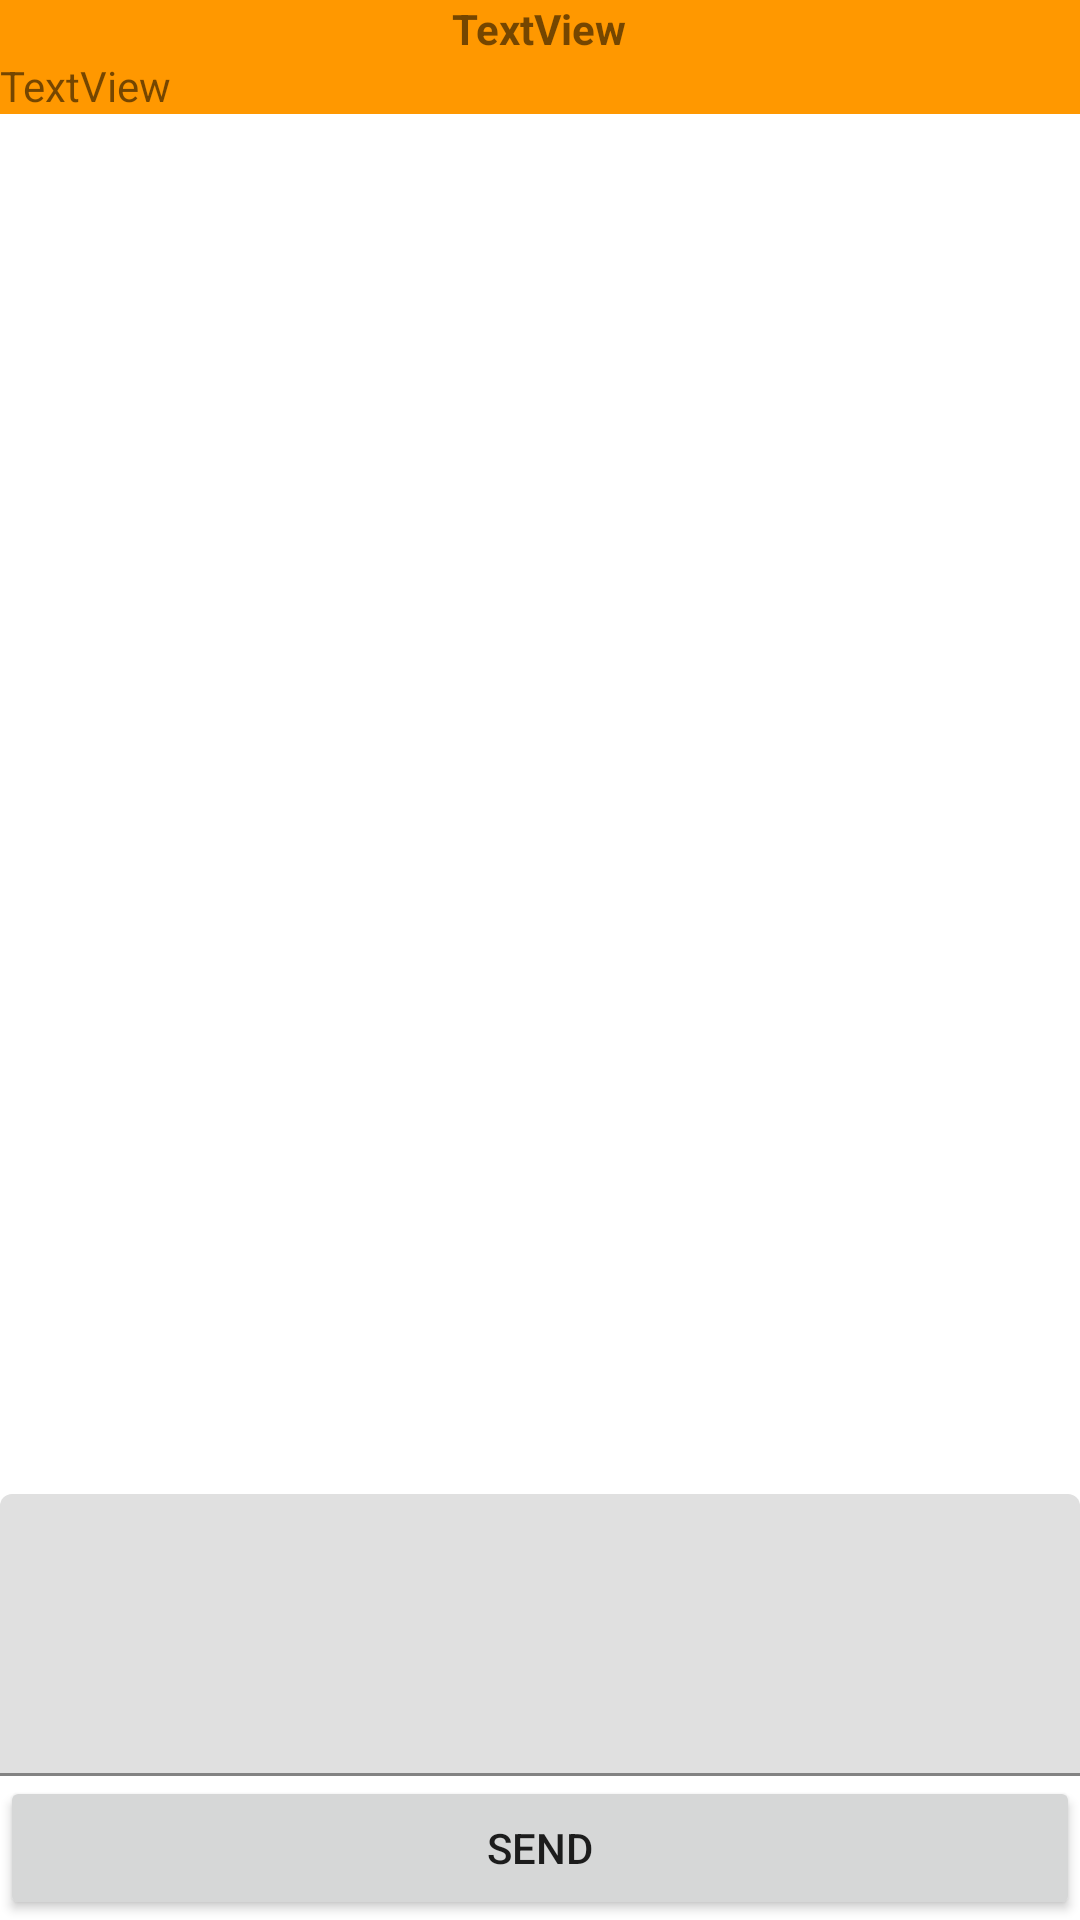

This screen was rendered from an Android layout file. Write that file and the resources it references.
<!-- AndroidManifest.xml: application theme Theme.HobAppClient -->
<!-- res/layout/fragment_room_view.xml -->
<?xml version="1.0" encoding="utf-8"?>
<LinearLayout xmlns:android="http://schemas.android.com/apk/res/android"
    xmlns:app="http://schemas.android.com/apk/res-auto"
    xmlns:tools="http://schemas.android.com/tools"
    android:layout_width="match_parent"
    android:layout_height="match_parent"
    android:orientation="vertical"
    tools:context=".views.fragments.RoomViewFragment">

    

    <LinearLayout
        android:layout_width="match_parent"
        android:layout_height="wrap_content"
        android:background="#FF9800"
        android:orientation="horizontal">

        <ImageView
            android:id="@+id/rv_imageView"
            android:layout_width="wrap_content"
            android:layout_height="wrap_content"
            android:src="@drawable/ic_baseline_chat_24" />

        <LinearLayout
            android:layout_width="wrap_content"
            android:layout_height="wrap_content"
            android:layout_weight="0.2"
            android:gravity="center"
            android:orientation="vertical">

            <TextView
                android:id="@+id/rv_title_textView"
                android:layout_width="wrap_content"
                android:layout_height="wrap_content"
                android:layout_weight="1"
                android:gravity="center"
                android:text="TextView"
                android:textStyle="bold" />

            <TextView
                android:id="@+id/rv_description_textView"
                android:layout_width="match_parent"
                android:layout_height="wrap_content"
                android:layout_weight="1"
                android:text="TextView" />
        </LinearLayout>

    </LinearLayout>

    <androidx.recyclerview.widget.RecyclerView
        android:id="@+id/rv_recycleView"
        android:layout_width="match_parent"
        android:layout_height="0dp"
        android:layout_weight="6">

    </androidx.recyclerview.widget.RecyclerView>

    <com.google.android.material.textfield.TextInputLayout
        android:layout_width="match_parent"
        android:layout_height="wrap_content"
        android:layout_weight="0.5">

        <com.google.android.material.textfield.TextInputEditText
            android:id="@+id/rv_textinput"
            android:layout_width="match_parent"
            android:layout_height="match_parent"
            android:inputType="textLongMessage|textAutoCorrect|textMultiLine"
            tools:ignore="SpeakableTextPresentCheck" />
    </com.google.android.material.textfield.TextInputLayout>

    <LinearLayout
        android:layout_width="match_parent"
        android:layout_height="wrap_content"
        android:orientation="horizontal">

        <Button
            android:id="@+id/rv_send_button"
            android:layout_width="wrap_content"
            android:layout_height="wrap_content"
            android:layout_weight="1"
            android:text="Send" />
    </LinearLayout>

</LinearLayout>
<!-- resources referenced by this layout -->
<resources>
  <style name="Theme.HobAppClient" parent="Theme.MaterialComponents.DayNight.DarkActionBar">
          
          <item name="colorPrimary">@color/purple_500</item>
          <item name="colorPrimaryVariant">@color/purple_700</item>
          <item name="colorOnPrimary">@color/white</item>
          
          <item name="colorSecondary">@color/teal_200</item>
          <item name="colorSecondaryVariant">@color/teal_700</item>
          <item name="colorOnSecondary">@color/black</item>
          
          <item name="android:statusBarColor">?attr/colorPrimaryVariant</item>
          
      </style>
  <color name="purple_500">#AA5813</color>
  <color name="purple_700">#E26610</color>
  <color name="white">#FFFFFFFF</color>
  <color name="teal_200">#3E5258</color>
  <color name="teal_700">#243236</color>
  <color name="black">#14141400</color>
</resources>
